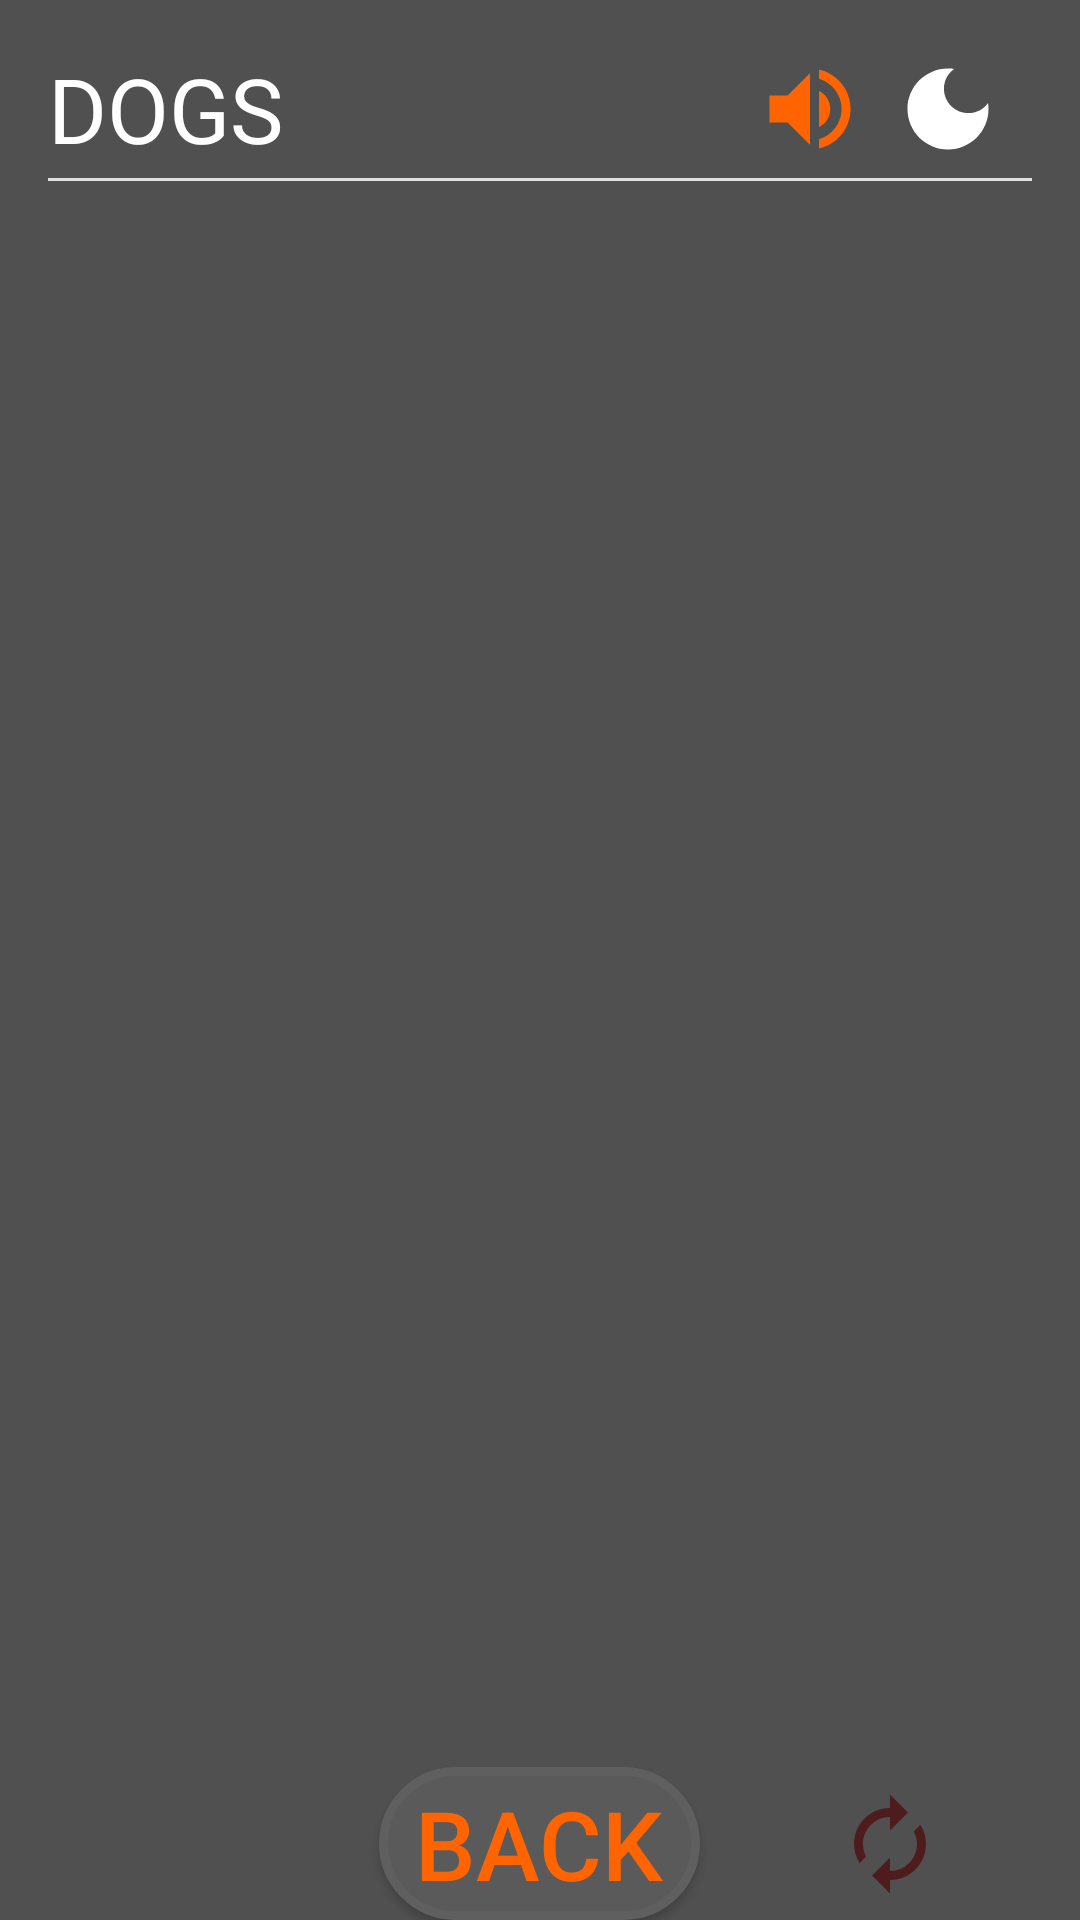

Here is an Android app screen rendered from its layout file. Give the layout XML and the strings, colors and styles it references.
<!-- AndroidManifest.xml: application theme Theme.DogApplication -->
<!-- res/layout/fragment_dog_list_photos.xml -->
<?xml version="1.0" encoding="utf-8"?>
<RelativeLayout xmlns:android="http://schemas.android.com/apk/res/android"
    xmlns:app="http://schemas.android.com/apk/res-auto"
    xmlns:tools="http://schemas.android.com/tools"
    android:layout_width="match_parent"
    android:layout_height="match_parent"
    android:orientation="vertical"
    tools:context=".screens.MainFragment"
    android:background="@color/grey_80">


    <include
        android:id="@+id/main_toolbar"
        layout="@layout/preview_toolbar" />


    <androidx.recyclerview.widget.RecyclerView
        android:id="@+id/lv_dogs_images"
        android:layout_width="match_parent"
        android:layout_height="wrap_content"
        android:layout_above="@+id/btn_back"
        android:layout_below="@+id/main_toolbar"
        android:padding="4dp"
        app:layout_constraintTop_toBottomOf="@+id/main_toolbar"
        tools:listitem="@layout/item_dog_photo" />

    <androidx.appcompat.widget.AppCompatButton
        android:id="@+id/btn_back"
        android:layout_width="wrap_content"
        android:layout_height="wrap_content"
        android:layout_alignParentBottom="true"
        android:layout_centerHorizontal="true"
        android:background="@drawable/btn_start_lvl_style"
        android:paddingLeft="12dp"
        android:paddingTop="4dp"
        android:paddingRight="12dp"
        android:paddingBottom="4dp"
        android:text="@string/btn_text_back"
        android:textColor="@color/orange"
        android:textSize="32dp" />

    <ImageButton
        android:id="@+id/btn_load_more"
        android:layout_width="wrap_content"
        android:layout_height="wrap_content"
        android:layout_below="@+id/lv_dogs_images"
        android:layout_alignParentEnd="true"
        android:layout_alignParentBottom="true"
        android:layout_marginTop="0dp"
        android:layout_toEndOf="@+id/btn_back"
        android:background="?selectableItemBackground"
        android:src="@drawable/ic_baseline_autorenew_36" />


</RelativeLayout>
<!-- res/layout/preview_toolbar.xml (included above) -->
<?xml version="1.0" encoding="utf-8"?>
<RelativeLayout xmlns:android="http://schemas.android.com/apk/res/android"
    xmlns:app="http://schemas.android.com/apk/res-auto"
    xmlns:tools="http://schemas.android.com/tools"
    android:layout_width="match_parent"
    android:layout_height="wrap_content"
    android:background="@color/grey_80">

    <androidx.constraintlayout.widget.ConstraintLayout
        android:layout_width="match_parent"
        android:layout_height="wrap_content"
        android:paddingStart="16dp"
        android:paddingTop="16dp"
        android:paddingEnd="16dp"
        android:paddingBottom="8dp">

        <TextView
            android:id="@+id/toolbar_text"
            android:layout_width="wrap_content"
            android:layout_height="wrap_content"
            android:paddingBottom="4dp"
            android:text="DOGS"
            android:textColor="@color/white"
            android:textSize="30dp"
            app:layout_constraintStart_toStartOf="parent"
            app:layout_constraintTop_toTopOf="parent" />

        <ImageButton
            android:id="@+id/toolbar_options_image"
            android:layout_width="wrap_content"
            android:layout_height="wrap_content"
            android:background="?selectableItemBackground"
            android:paddingBottom="4dp"
            android:src="@drawable/ic_baseline_more_vert_36"
            app:layout_constraintBottom_toBottomOf="parent"
            app:layout_constraintEnd_toEndOf="parent"
            app:layout_constraintTop_toTopOf="parent" />

        <ImageButton
            android:id="@+id/toolbar_theme_image"
            android:layout_width="wrap_content"
            android:layout_height="wrap_content"
            android:layout_marginRight="10dp"
            android:background="?selectableItemBackground"
            android:paddingBottom="4dp"
            android:src="@drawable/ic_baseline_dark_mode_36"
            app:layout_constraintBottom_toBottomOf="parent"
            app:layout_constraintEnd_toStartOf="@+id/toolbar_options_image"
            app:layout_constraintTop_toTopOf="parent" />

        <ImageButton
            android:id="@+id/toolbar_volume_image"
            android:layout_width="wrap_content"
            android:layout_height="wrap_content"
            android:layout_marginRight="10dp"
            android:background="?selectableItemBackground"
            android:paddingBottom="4dp"
            android:src="@drawable/ic_baseline_volume_up_36"
            app:layout_constraintBottom_toBottomOf="parent"
            app:layout_constraintEnd_toStartOf="@id/toolbar_theme_image"
            app:layout_constraintTop_toTopOf="parent" />

        <com.google.android.material.divider.MaterialDivider
            android:layout_width="match_parent"
            android:layout_height="wrap_content"
            android:background="@color/white"
            android:minHeight="3dp"
            app:layout_constraintBottom_toBottomOf="parent"
            tools:layout_editor_absoluteX="16dp" />
    </androidx.constraintlayout.widget.ConstraintLayout>



</RelativeLayout>
<!-- res/layout/item_dog_photo.xml (included above) -->
<?xml version="1.0" encoding="utf-8"?>
<androidx.constraintlayout.widget.ConstraintLayout xmlns:android="http://schemas.android.com/apk/res/android"
    xmlns:app="http://schemas.android.com/apk/res-auto"
    android:layout_width="match_parent"
    android:layout_height="wrap_content"
    android:background="@drawable/dog_name_background"
    android:layout_margin="16dp"
    android:padding="12dp">

    <ImageView
        android:id="@+id/image"
        android:layout_width="296dp"
        android:layout_height="216dp"
        android:src="@drawable/ic_baseline_error_outline_32"
        app:layout_constraintBottom_toBottomOf="parent"
        app:layout_constraintEnd_toEndOf="parent"
        app:layout_constraintStart_toStartOf="parent"
        app:layout_constraintTop_toTopOf="parent" />

</androidx.constraintlayout.widget.ConstraintLayout>
<!-- resources referenced by this layout -->
<resources>
  <color name="grey_80">#505050</color>
  <color name="orange">#FF6400</color>
  <color name="white">#FFFFFFFF</color>
  <!-- drawable btn_start_lvl_style (drawable-v24) -->
  <?xml version="1.0" encoding="utf-8"?>
  <shape xmlns:android="http://schemas.android.com/apk/res/android">
      <padding android:padding="16dp"/>
      <stroke android:width="3dp" android:color="@color/grey_95"/>
      <corners android:radius="30dp"/>
      <solid android:color="@color/grey_90"/>
  </shape>
  <!-- drawable dog_name_background (drawable-v24) -->
  <?xml version="1.0" encoding="utf-8"?>
  <shape xmlns:android="http://schemas.android.com/apk/res/android">
      <solid android:color="@color/grey_95"/>
      <corners android:radius="12dp"/>
      <stroke android:width="2dp" android:color="@color/grey_40"/>
  </shape>
  <!-- drawable ic_baseline_autorenew_36 (drawable-v24) -->
  <vector android:height="36dp" android:tint="#4E1C1C"
      android:viewportHeight="24" android:viewportWidth="24"
      android:width="36dp" xmlns:android="http://schemas.android.com/apk/res/android">
      <path android:fillColor="@android:color/white" android:pathData="M12,6v3l4,-4 -4,-4v3c-4.42,0 -8,3.58 -8,8 0,1.57 0.46,3.03 1.24,4.26L6.7,14.8c-0.45,-0.83 -0.7,-1.79 -0.7,-2.8 0,-3.31 2.69,-6 6,-6zM18.76,7.74L17.3,9.2c0.44,0.84 0.7,1.79 0.7,2.8 0,3.31 -2.69,6 -6,6v-3l-4,4 4,4v-3c4.42,0 8,-3.58 8,-8 0,-1.57 -0.46,-3.03 -1.24,-4.26z"/>
  </vector>
  <!-- drawable ic_baseline_dark_mode_36 (drawable-v24) -->
  <vector android:height="36dp" android:tint="#FFFFFF"
      android:viewportHeight="24" android:viewportWidth="24"
      android:width="36dp" xmlns:android="http://schemas.android.com/apk/res/android">
      <path android:fillColor="@android:color/white" android:pathData="M12,3c-4.97,0 -9,4.03 -9,9s4.03,9 9,9s9,-4.03 9,-9c0,-0.46 -0.04,-0.92 -0.1,-1.36c-0.98,1.37 -2.58,2.26 -4.4,2.26c-2.98,0 -5.4,-2.42 -5.4,-5.4c0,-1.81 0.89,-3.42 2.26,-4.4C12.92,3.04 12.46,3 12,3L12,3z"/>
  </vector>
  <!-- drawable ic_baseline_volume_up_36 (drawable-v24) -->
  <vector android:height="36dp" android:tint="@color/orange"
      android:viewportHeight="24" android:viewportWidth="24"
      android:width="36dp" xmlns:android="http://schemas.android.com/apk/res/android">
      <path android:fillColor="@android:color/white" android:pathData="M3,9v6h4l5,5L12,4L7,9L3,9zM16.5,12c0,-1.77 -1.02,-3.29 -2.5,-4.03v8.05c1.48,-0.73 2.5,-2.25 2.5,-4.02zM14,3.23v2.06c2.89,0.86 5,3.54 5,6.71s-2.11,5.85 -5,6.71v2.06c4.01,-0.91 7,-4.49 7,-8.77s-2.99,-7.86 -7,-8.77z"/>
  </vector>
  <string name="btn_text_back">BACK</string>
  <style name="Theme.DogApplication" parent="Theme.MaterialComponents.DayNight.NoActionBar">
          
          <item name="colorPrimaryVariant">@color/grey_80</item>
          
          <item name="colorSecondary">@color/teal_200</item>
          <item name="colorSecondaryVariant">@color/teal_700</item>
          <item name="colorOnSecondary">@color/black</item>
          
          <item name="android:statusBarColor" tools:targetApi="l">?attr/colorPrimaryVariant</item>
          <item name="android:navigationBarColor">@color/grey_50</item>
          
      </style>
  <color name="grey_95">#5F5F5F</color>
  <color name="grey_90">#5A5A5A</color>
  <color name="grey_40">#282828</color>
  <color name="teal_200">#FF03DAC5</color>
  <color name="teal_700">#FF018786</color>
  <color name="black">#FF000000</color>
  <color name="grey_50">#323232</color>
</resources>
